Dataset: brain-mri-224x224 (GitHub, 0HaoHao0/PLNCaE). Classes: glioma, meningioma, no tumor, pituitary tumor.

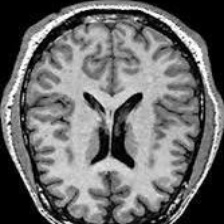
Label: no tumor

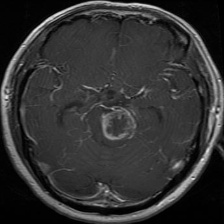
Label: glioma

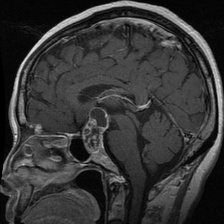
Label: pituitary tumor

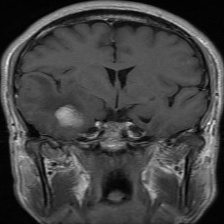
Label: meningioma

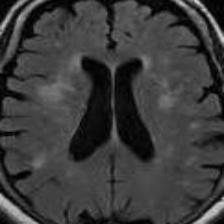
Label: no tumor

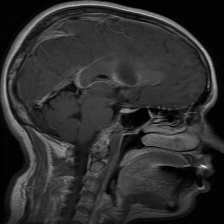
Label: glioma
